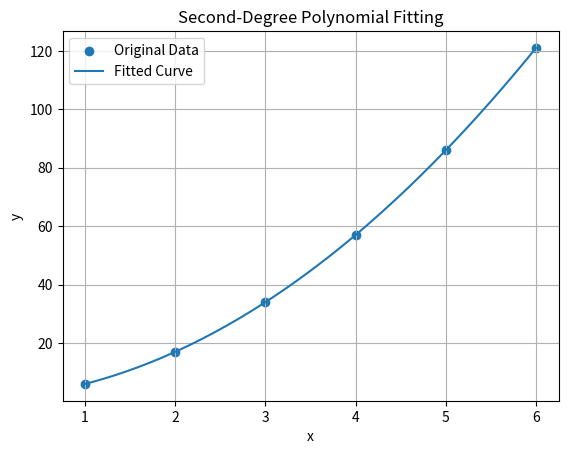

This figure's Python source:
import numpy as np
import matplotlib.pyplot as plt
from scipy.optimize import curve_fit

# Given data
x = np.array([1, 2, 3, 4, 5, 6])
y = np.array([6, 17, 34, 57, 86, 121])

# Define a second-degree polynomial
def polynomial(x, a, b, c):
    return a*x**2 + b*x + c

# Fit the polynomial to the data
coefficients, covariance = curve_fit(polynomial, x, y)

# Extract coefficients
a, b, c = coefficients

print("Polynomial coefficients:")
print("a =", a)
print("b =", b)
print("c =", c)

print("\nFitted polynomial:")
print(f"y = {a:.2f}x^2 + {b:.2f}x + {c:.2f}")

# Generate points for the fitted curve
x_fit = np.linspace(min(x), max(x), 100)
y_fit = polynomial(x_fit, a, b, c)

# Plot original data points
plt.scatter(x, y, label="Original Data")

# Plot fitted curve
plt.plot(x_fit, y_fit, label="Fitted Curve")

plt.xlabel("x")
plt.ylabel("y")
plt.title("Second-Degree Polynomial Fitting")
plt.legend()
plt.grid()
plt.show()
